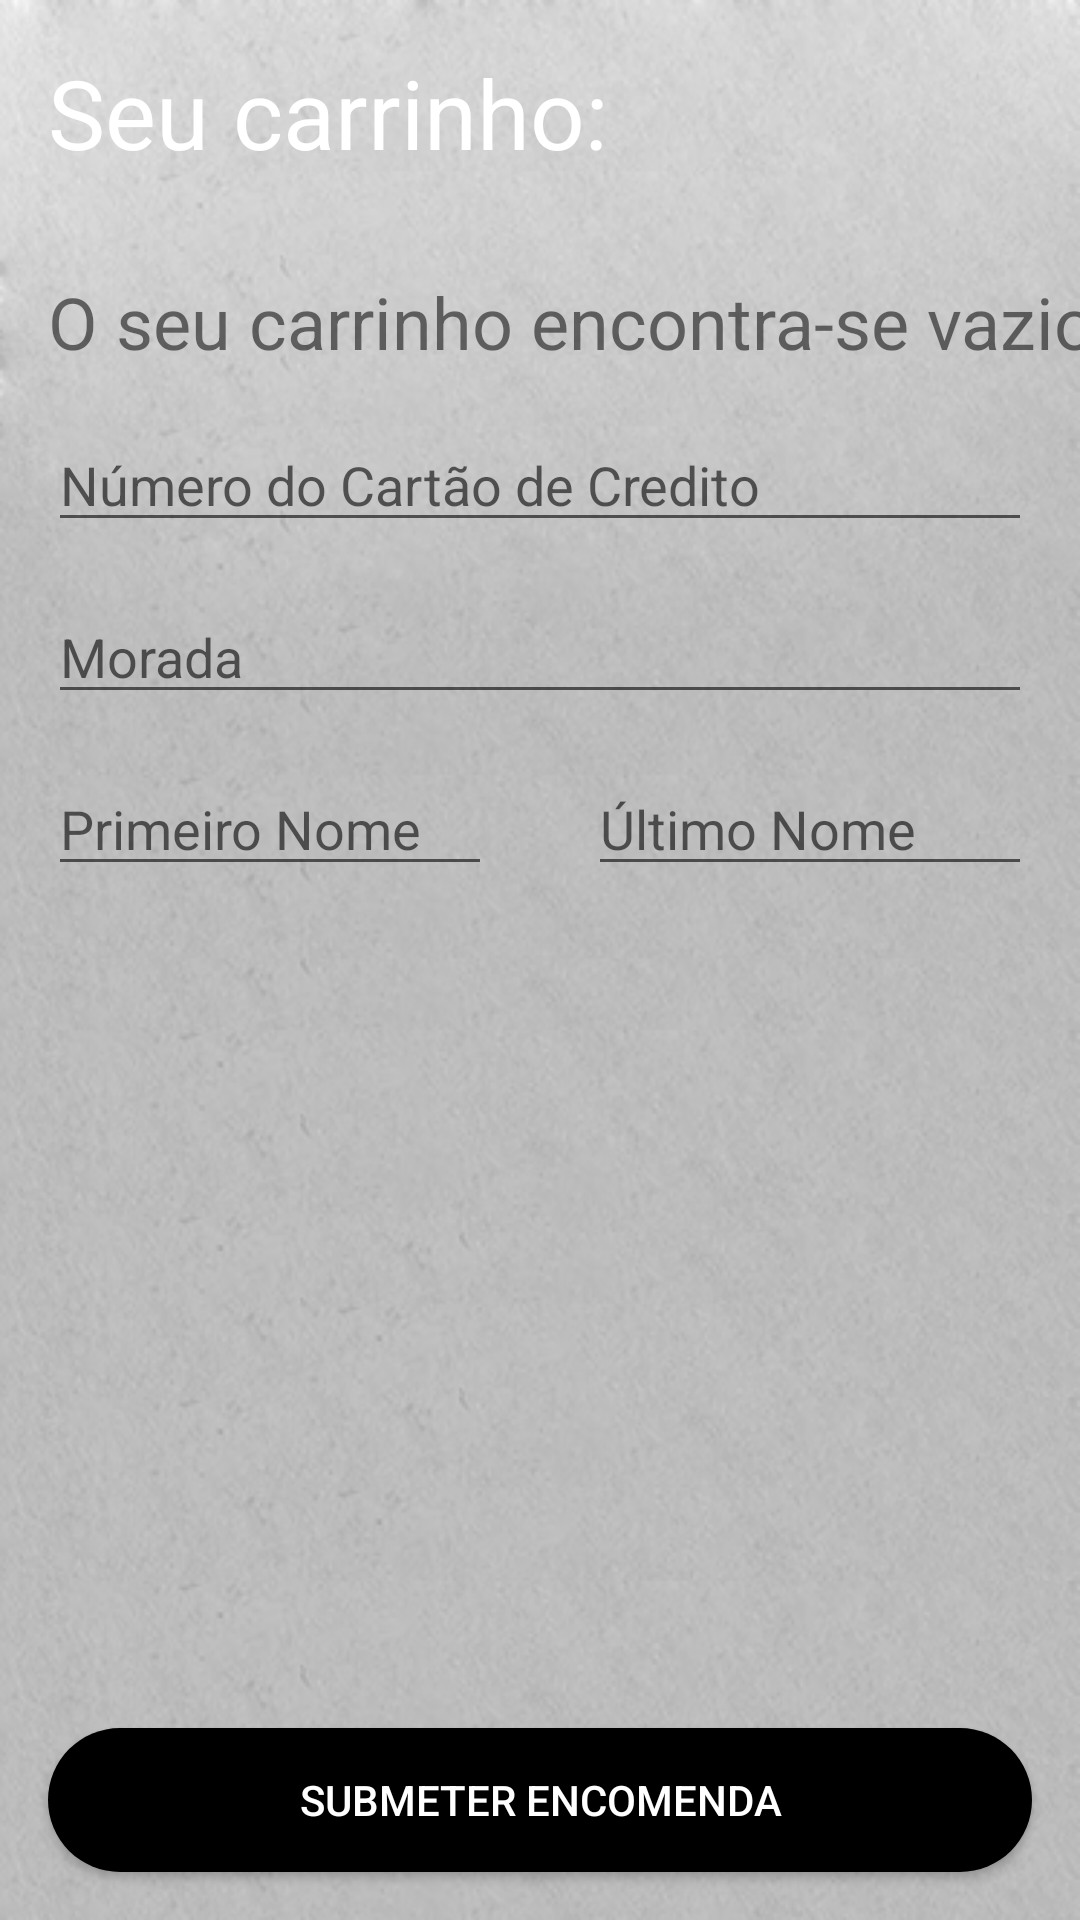

This screen was rendered from an Android layout file. Write that file and the resources it references.
<!-- AndroidManifest.xml: application theme AppTheme -->
<!-- res/layout/activity_cart.xml -->
<?xml version="1.0" encoding="utf-8"?>
<androidx.constraintlayout.widget.ConstraintLayout xmlns:android="http://schemas.android.com/apk/res/android"
    xmlns:app="http://schemas.android.com/apk/res-auto"
    xmlns:tools="http://schemas.android.com/tools"
    android:layout_width="match_parent"
    android:layout_height="match_parent"
    android:orientation="vertical"
    android:background="@drawable/papaer">

    <TextView
        android:id="@+id/textView2"
        android:layout_width="wrap_content"
        android:layout_height="wrap_content"
        android:padding="16dp"
        android:text="Seu carrinho:"
        android:textColor="#FFFFFF"
        android:textSize="32sp"
        app:layout_constraintLeft_toLeftOf="parent"
        app:layout_constraintTop_toTopOf="parent" />


    <androidx.recyclerview.widget.RecyclerView
        android:id="@+id/productsCart"
        android:layout_width="0dp"
        android:layout_height="wrap_content"
        app:layout_constraintEnd_toEndOf="parent"
        app:layout_constraintStart_toStartOf="parent"
        app:layout_constraintTop_toBottomOf="@+id/textView2" />

    <EditText
        android:id="@+id/paymentNumber"
        android:layout_width="0dp"
        android:layout_height="wrap_content"
        android:layout_margin="16dp"
        android:hint="Número do Cartão de Credito"
        app:layout_constraintLeft_toLeftOf="parent"
        app:layout_constraintRight_toRightOf="parent"
        app:layout_constraintTop_toBottomOf="@+id/textView3" />

    <EditText
        android:id="@+id/paymentAdress"
        android:layout_width="0dp"
        android:layout_height="wrap_content"
        android:layout_margin="16dp"
        android:hint="Morada"
        app:layout_constraintLeft_toLeftOf="parent"
        app:layout_constraintRight_toRightOf="parent"
        app:layout_constraintTop_toBottomOf="@id/paymentNumber" />

    <EditText
        android:id="@+id/firstName"
        android:layout_width="0dp"
        android:layout_height="wrap_content"
        android:layout_margin="16dp"
        android:hint="Primeiro Nome"
        app:layout_constraintEnd_toStartOf="@+id/lastName"
        app:layout_constraintHorizontal_bias="0.5"
        app:layout_constraintStart_toStartOf="parent"
        app:layout_constraintTop_toBottomOf="@id/paymentAdress" />

    <EditText
        android:id="@+id/lastName"
        android:layout_width="0dp"
        android:layout_height="wrap_content"
        android:layout_margin="16dp"
        app:layout_constraintEnd_toEndOf="parent"
        app:layout_constraintHorizontal_bias="0.5"
        android:hint="Último Nome"
        app:layout_constraintStart_toEndOf="@+id/firstName"
        app:layout_constraintTop_toBottomOf="@id/paymentAdress" />

    <Button
        android:id="@+id/Submit"
        android:layout_width="0dp"
        android:layout_height="wrap_content"
        android:layout_margin="16dp"
        android:background="@drawable/button_background"
        android:text="Submeter Encomenda"
        android:textColor="#FFFFFF"
        app:layout_constraintBottom_toBottomOf="parent"
        app:layout_constraintLeft_toLeftOf="parent"
        app:layout_constraintRight_toRightOf="parent" />

    <TextView
        android:id="@+id/textView3"
        android:layout_width="wrap_content"
        android:layout_height="wrap_content"
        android:text="O seu carrinho encontra-se vazio!"
        android:textSize="24sp"
        app:layout_constraintEnd_toEndOf="parent"
        android:layout_margin="16dp"
        app:layout_constraintHorizontal_bias="0.0"
        app:layout_constraintStart_toStartOf="parent"
        app:layout_constraintTop_toBottomOf="@+id/textView2" />

</androidx.constraintlayout.widget.ConstraintLayout>
<!-- resources referenced by this layout -->
<resources>
  <!-- drawable button_background (drawable-v24) -->
  <?xml version="1.0" encoding="utf-8"?>
  <shape xmlns:android="http://schemas.android.com/apk/res/android"
      android:shape="rectangle"
      >
  
      <solid android:color="#000000"/>
      <corners android:radius="30dp"/>
  
  </shape>
  <!-- drawable papaer: png bitmap (drawable-v24, 162900 bytes) -->
  <style name="AppTheme" parent="Theme.AppCompat.Light.NoActionBar">
          
          <item name="colorPrimary">@color/colorPrimary</item>
          <item name="colorPrimaryDark">@color/colorPrimaryDark</item>
          <item name="colorAccent">@color/colorAccent</item>
          <item name="android:windowContentTransitions">true</item>
      </style>
  <color name="colorPrimary">#E7E7E7</color>
  <color name="colorPrimaryDark">#000000</color>
  <color name="colorAccent">#030000</color>
</resources>
